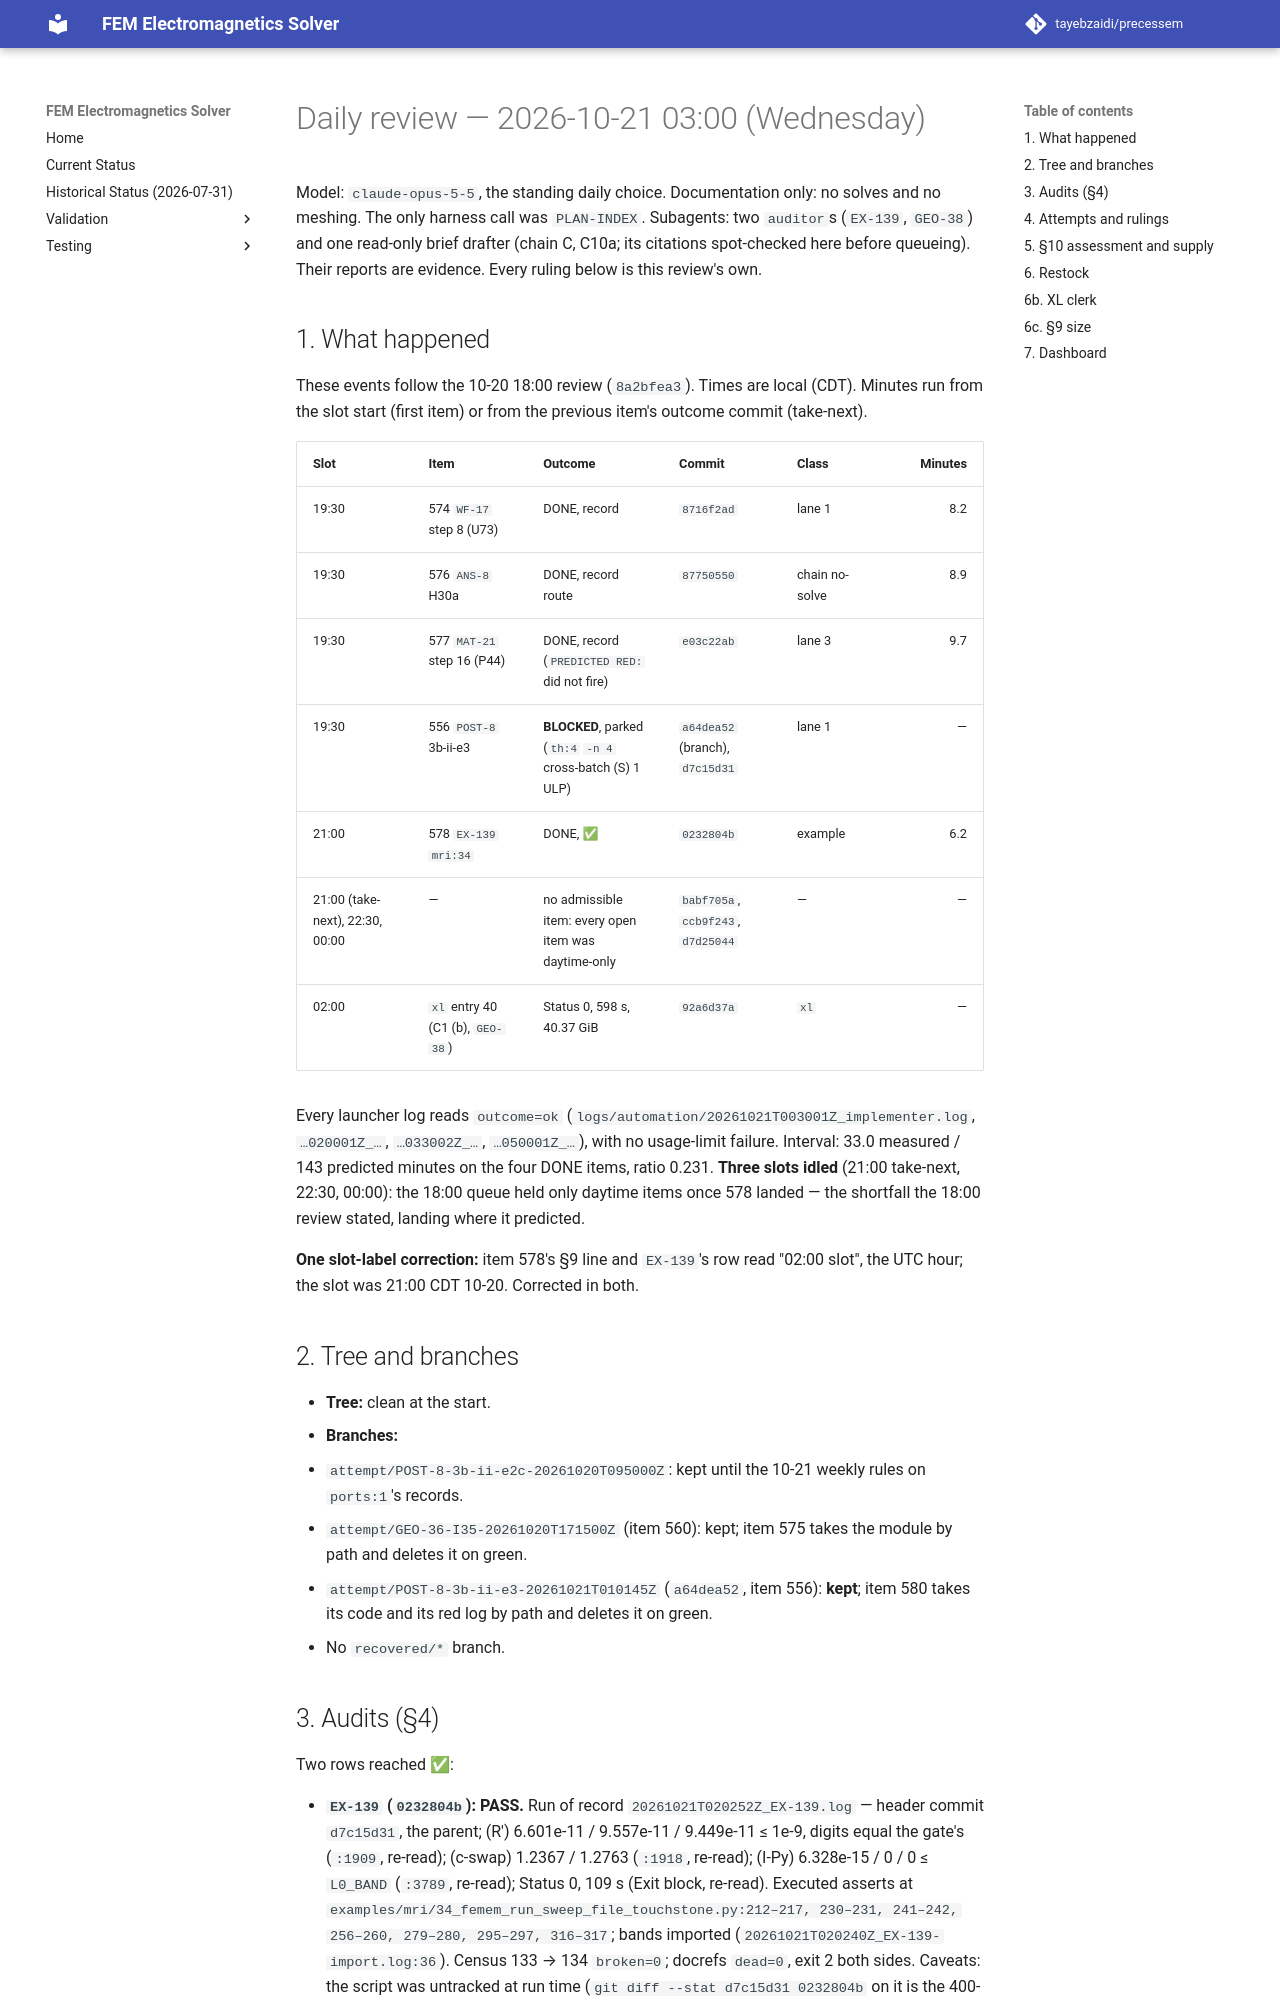

repository: tayebzaidi/precessem · page: planning/reviews/2026-10-21-daily/index.html · generator: mkdocs

# Daily review — 2026-10-21 03:00 (Wednesday)

Model: `claude-opus-5-5`, the standing daily choice. Documentation only: no solves and no meshing. The only harness call was `PLAN-INDEX`. Subagents: two `auditor`s (`EX-139`, `GEO-38`) and one read-only brief drafter (chain C, C10a; its citations spot-checked here before queueing). Their reports are evidence. Every ruling below is this review's own.

## 1. What happened

These events follow the 10-20 18:00 review (`8a2bfea3`). Times are local (CDT). Minutes run from the slot start (first item) or from the previous item's outcome commit (take-next).

| Slot | Item | Outcome | Commit | Class | Minutes |
|---|---|---|---|---|---:|
| 19:30 | 574 `WF-17` step 8 (U73) | DONE, record | `8716f2ad` | lane 1 | 8.2 |
| 19:30 | 576 `ANS-8` H30a | DONE, record route | `87750550` | chain no-solve | 8.9 |
| 19:30 | 577 `MAT-21` step 16 (P44) | DONE, record (`PREDICTED RED:` did not fire) | `e03c22ab` | lane 3 | 9.7 |
| 19:30 | 556 `POST-8` 3b-ii-e3 | **BLOCKED**, parked (`th:4` `-n 4` cross-batch (S) 1 ULP) | `a64dea52` (branch), `d7c15d31` | lane 1 | — |
| 21:00 | 578 `EX-139` `mri:34` | DONE, ✅ | `0232804b` | example | 6.2 |
| 21:00 (take-next), 22:30, 00:00 | — | no admissible item: every open item was daytime-only | `babf705a`, `ccb9f243`, `d7d25044` | — | — |
| 02:00 | `xl` entry 40 (C1 (b), `GEO-38`) | Status 0, 598 s, 40.37 GiB | `92a6d37a` | `xl` | — |

Every launcher log reads `outcome=ok` (`logs/automation/20261021T003001Z_implementer.log`, `…020001Z_…`, `…033002Z_…`, `…050001Z_…`), with no usage-limit failure. Interval: 33.0 measured / 143 predicted minutes on the four DONE items, ratio 0.231. **Three slots idled** (21:00 take-next, 22:30, 00:00): the 18:00 queue held only daytime items once 578 landed — the shortfall the 18:00 review stated, landing where it predicted.

**One slot-label correction:** item 578's §9 line and `EX-139`'s row read "02:00 slot", the UTC hour; the slot was 21:00 CDT 10-20. Corrected in both.

## 2. Tree and branches

- **Tree:** clean at the start.
- **Branches:**
  - `attempt/POST-8-3b-ii-e2c-20261020T095000Z`: kept until the 10-21 weekly rules on `ports:1`'s records.
  - `attempt/GEO-36-I35-20261020T171500Z` (item 560): kept; item 575 takes the module by path and deletes it on green.
  - `attempt/POST-8-3b-ii-e3-20261021T010145Z` (`a64dea52`, item 556): **kept**; item 580 takes its code and its red log by path and deletes it on green.
  - No `recovered/*` branch.
